Run: headless pygame with SDL's dummy video driver; simulated clock (each Clock.tick advances the game by its frame time, no real sleeping); random seed 0; keys injected as events and as key.get_pressed() state; no mouse input.
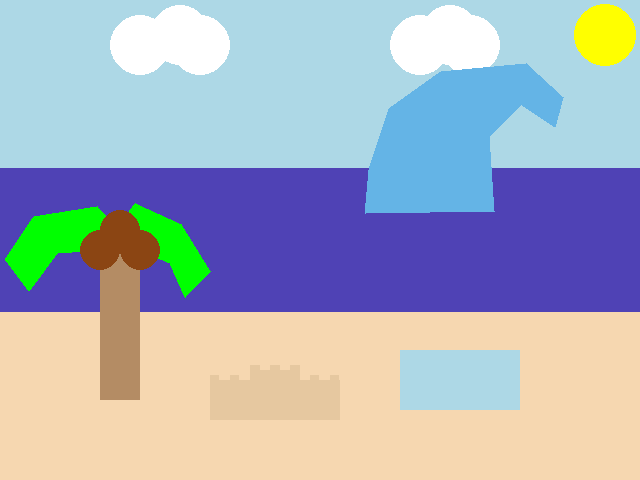
Frame 1 of 4 · flips 1–60 · no input
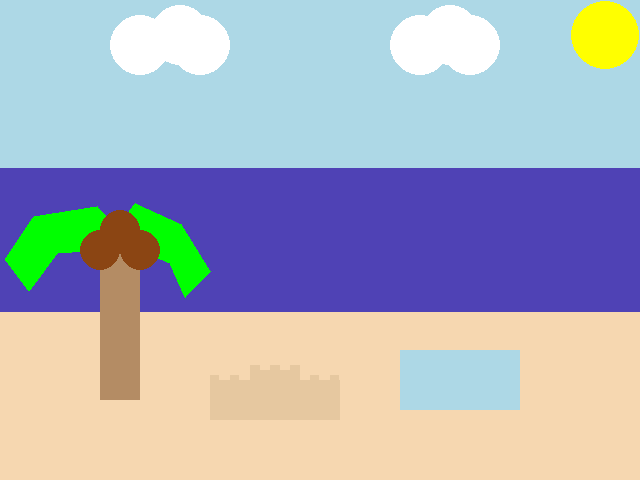
Frame 2 of 4 · flips 61–180 · tapped SPACE, RETURN · held RIGHT (→), D
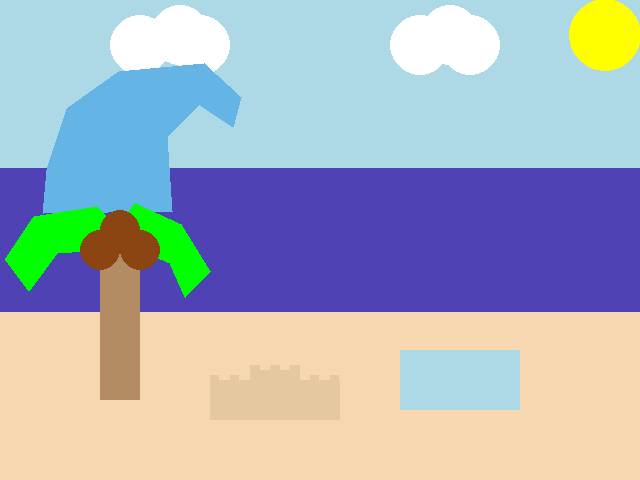
Frame 3 of 4 · flips 181–300 · held DOWN (↓), S
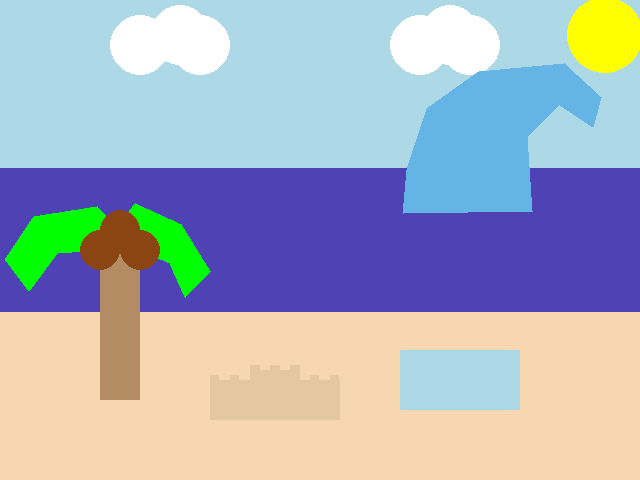
Frame 4 of 4 · flips 301–420 · held LEFT (←), A, UP (↑), W

The pygame program that drew these frames:

import math
import pygame

pygame.init()

WIDTH = 640
HEIGHT = 480

SIZE = (WIDTH, HEIGHT)
screen = pygame.display.set_mode(SIZE)
clock = pygame.time.Clock()

sun = 0
wave_speed = 0
wave_color = (100, 180, 230)
wave = [
    (185, 213),
    (314, 211),
    (309, 137),
    (341, 104),
    (375, 127),
    (383, 97),
    (346, 63),
    (261, 71),
    (209, 108),
    (189, 169)
]

leaves = [
    (101, 250),
    (57, 253),
    (29, 291),
    (5, 259),
    (34, 216),
    (97, 206),
    (138, 249),
    (170, 263),
    (185, 297),
    (210, 271),
    (181, 224),
    (135, 203)
]


running = True
while running:
    for event in pygame.event.get():
        if event.type == pygame.QUIT:
            running = False

    screen.fill((173, 216, 230))
    pygame.draw.rect(screen, (79, 66, 181), (0, HEIGHT * 0.35, WIDTH, HEIGHT * 0.65))
    pygame.draw.rect(screen, (246, 215, 176), (0, HEIGHT * 0.65, WIDTH, HEIGHT * 0.35))

    pygame.draw.circle(screen, "white", (180, 35), 30)
    pygame.draw.circle(screen, "white", (200, 45), 30)
    pygame.draw.circle(screen, "white", (140, 45), 30)
    pygame.draw.circle(screen, "white", (450, 35), 30)
    pygame.draw.circle(screen, "white", (470, 45), 30)
    pygame.draw.circle(screen, "white", (420, 45), 30)
    
    pygame.draw.rect(screen, (173, 216, 230), (400, 350, 120, 60)) #This is a towel

    sun += 0.05
    sun_speed = 30 + int(10* math.sin(sun)) #30 is the radius
    pygame.draw.circle(screen, "yellow", (605, 35), sun_speed)

    wave_speed += 3
    if wave_speed > WIDTH:
        wave_speed = -400

    moved_wave = [(x + wave_speed, y) for x, y in wave]
    pygame.draw.polygon(screen, wave_color, moved_wave)

    pygame.draw.rect(screen, (180, 140, 100), (100, 250, 40, 150))
    pygame.draw.polygon(screen, "green", leaves)
    pygame.draw.circle(screen, (139, 69, 19), (100, 250), 20)
    pygame.draw.circle(screen, (139, 69, 19), (140, 250), 20)
    pygame.draw.circle(screen, (139, 69, 19), (120, 230), 20)
    pygame.draw.rect(screen, (230, 200, 160), (250, 370, 50, 50))
    pygame.draw.rect(screen, (230, 200, 160), (210, 380, 40, 40))
    pygame.draw.rect(screen, (230, 200, 160), (300, 380, 40, 40))
    
    square_x=250
    squarecount=0
    while square_x <= 390:
        squarecount +=1
        square_x += 20
        if squarecount <3:
            pygame.draw.rect(screen, (230, 200, 160), (square_x-60, 375, 9, 9))
        elif 2 < squarecount < 6:
            pygame.draw.rect(screen, (230, 200, 160), (square_x-60, 365, 10, 10))
        else: 
            pygame.draw.rect(screen, (230, 200, 160), (square_x-80, 375, 9, 9))




    pygame.display.flip()
    clock.tick(60)



pygame.quit()
